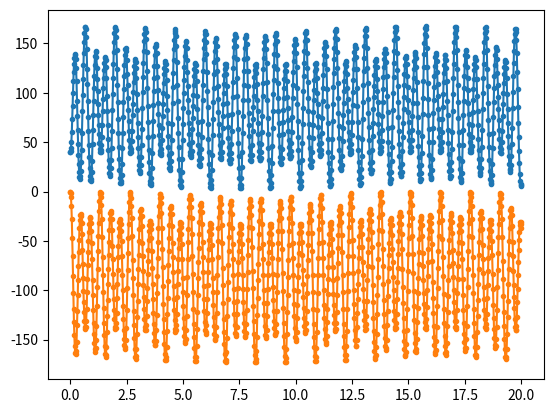

Recreate this plot in Python.
from scipy.integrate import solve_ivp
import numpy as np
import matplotlib.pyplot as plt

def run():
    theta1_0 = np.deg2rad(40)
    theta2_0 = np.deg2rad(0)

    sol = solve_ivp(cp_pen, [0, 20], [0, theta1_0, 0, theta2_0], rtol=1e-6)

    plt.plot(sol.t, np.rad2deg(sol.y[1,:]),".-")
    plt.plot(sol.t, np.rad2deg(sol.y[3,:]),".-")
    plt.show()

def cp_pen(t, z):

    zdot = [0,0,0,0]

    thetadot1 = z[0]
    theta1 = z[1]
    thetadot2 = z[2]
    theta2 = z[3]

    x0 = 100e-3 # Neutral length of elastic band mm
    b = 550e-3 # Seperation distance mm
    k = 50 # Elastic band stiffness N/m
    a1 = 400e-3 #mm
    a2 = 450e-3 #mm
    l1 = 600e-3 #mm
    l2 = 600e-3 #mm
    m1 = 220e-3 #kg
    m2 = 220e-3 #kg
    g = 9.81 #m/s**2
    H1 = 130e-3 #mm
    W1 = 60e-3 #mm
    H2 = 130e-3 #mm
    W2 = 60e-3 #mm

    # Calculate the geometric variables
    d = a2*np.cos(theta2) - a1*np.cos(theta1)
    c = b + a1*np.sin(theta1) - a2*np.sin(theta2)
    beta = np.arctan(d/c)
    x = d/np.sin(beta)
    alpha1 = beta - theta1
    alpha2 = beta - theta2

    # Calculate the spring force
    Fk = k*(x0-x)
    Fg1 = m1*g
    Fg2 = m2*g

    # Calculate the mass moment of intertia
    Izz1 = (1/12)*m1*(H1**2 + W1**2) + m1*l1**2
    Izz2 = (1/12)*m2*(H2**2 + W2**2) + m2*l2**2

    zdot[0] = (-a1*Fk*np.cos(alpha1) - l1*Fg1*np.sin(theta1))/Izz1
    zdot[1] = thetadot1
    zdot[2] = (a2*Fk*np.cos(alpha2) - l2*Fg2*np.sin(theta2))/Izz2
    zdot[3] = thetadot2

    return zdot

if __name__=="__main__":
    run()